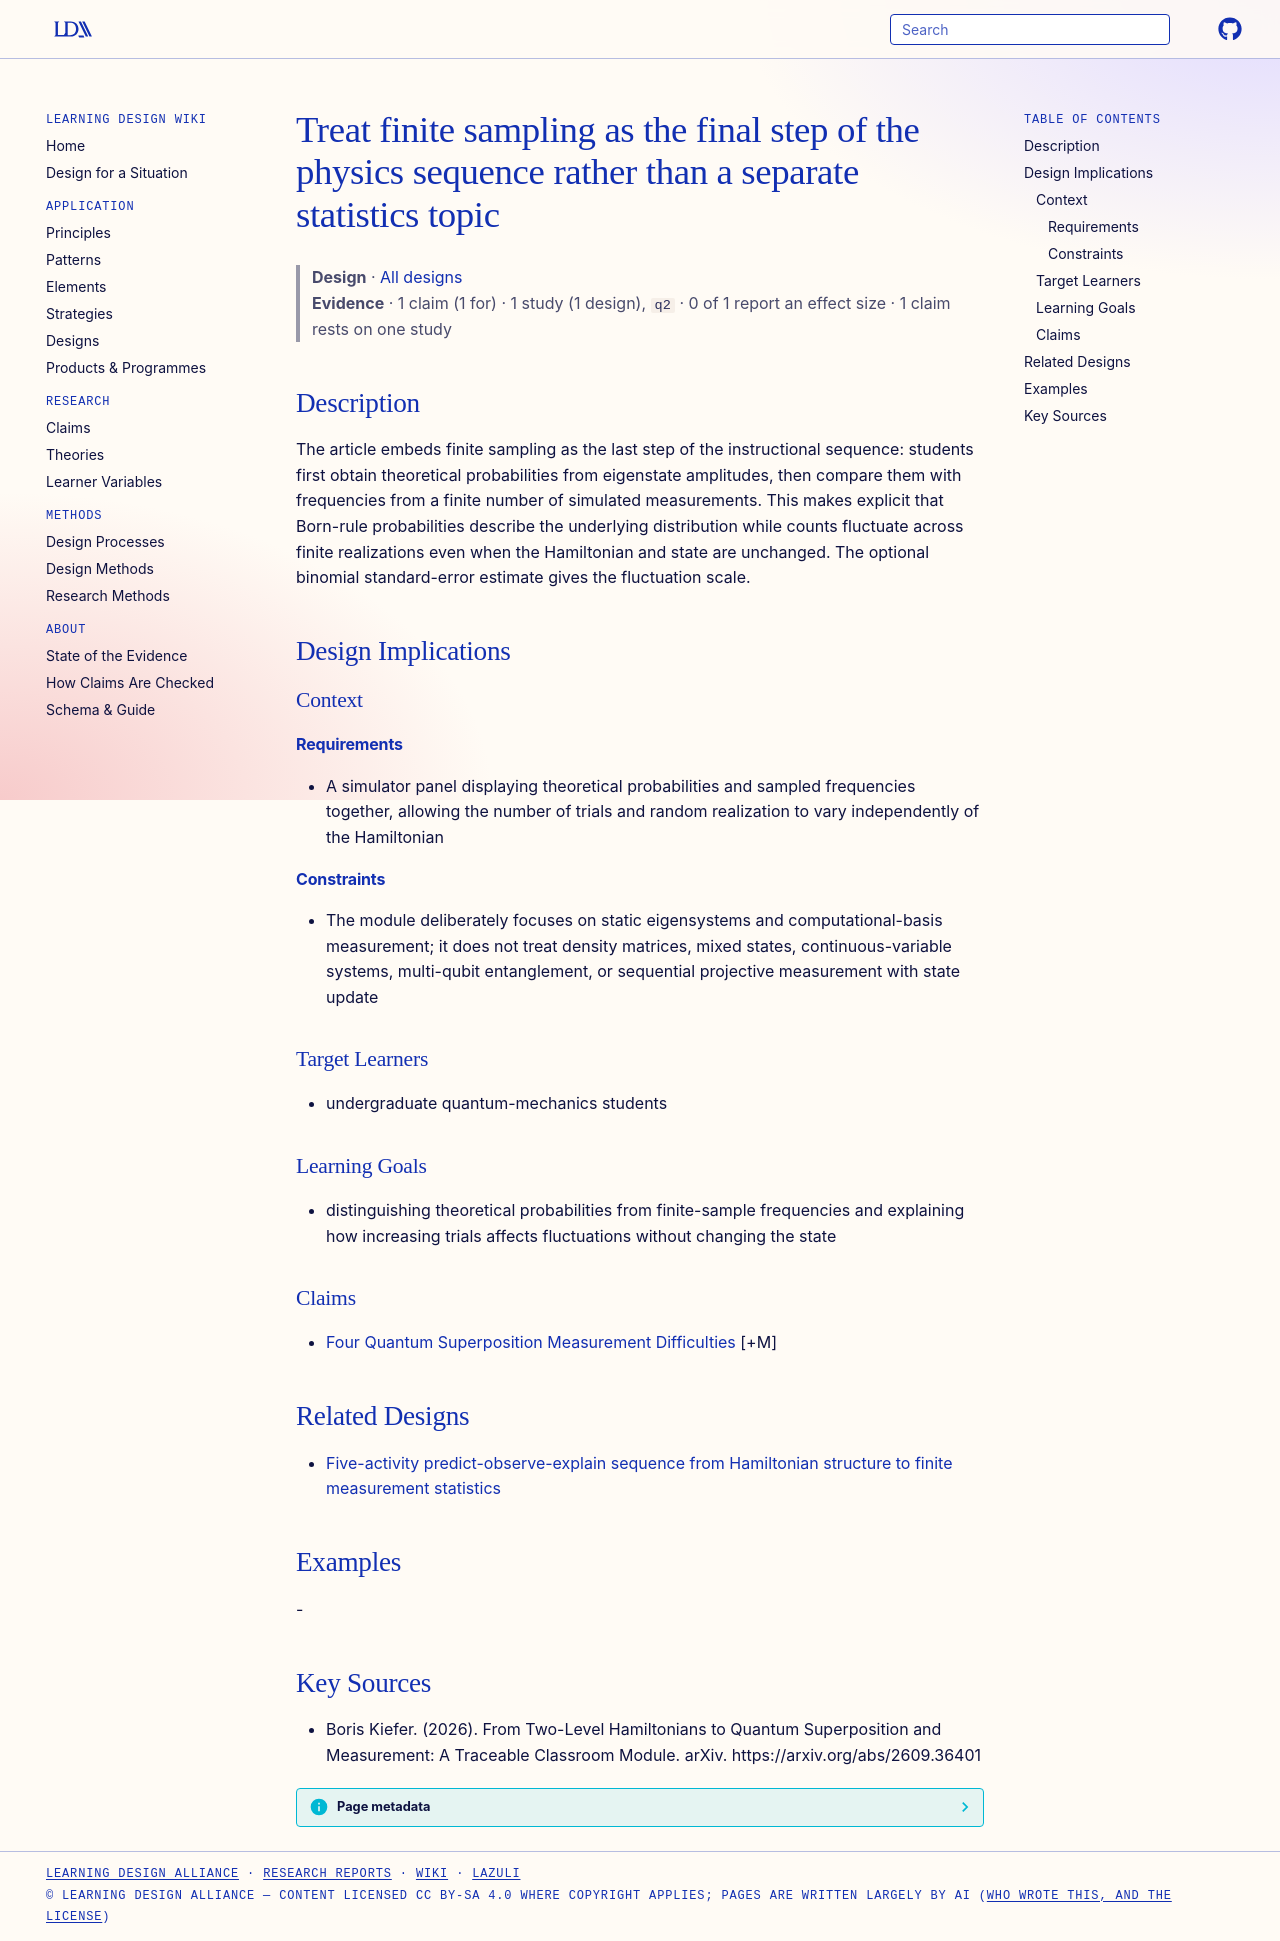

repository: Learning-Design-Alliance/learning-wiki · page: designs/finite-sampling-as-final-sequence-step/index.html · generator: mkdocs

---
type: design
id: finite-sampling-as-final-sequence-step
title: Treat finite sampling as the final step of the physics sequence rather than a separate statistics topic
description: "The article embeds finite sampling as the last step of the instructional sequence: students first obtain theoretical probabilities from eigenstate amplitudes, then compare them with frequencies from a finite number of..."
status: review
generated:
  by: "process:settle-candidates"
  at: 2026-11-21
sources:
  - id: boris-kiefer-2026
    resource: "https://arxiv.org/abs/2609.36401"
    title: "Boris Kiefer. (2026). From Two-Level Hamiltonians to Quantum Superposition and Measurement: A Traceable Classroom Module. arXiv. https://arxiv.org/abs/2609.36401"
    author: Boris Kiefer
---

# Treat finite sampling as the final step of the physics sequence rather than a separate statistics topic

> **Design** · [All designs](index.md)
> **Evidence** · 1 claim (1 for) · 1 study (1 design), `q2` · 0 of 1 report an effect size · 1 claim rests on one study

## Description
The article embeds finite sampling as the last step of the instructional sequence: students first obtain theoretical probabilities from eigenstate amplitudes, then compare them with frequencies from a finite number of simulated measurements. This makes explicit that Born-rule probabilities describe the underlying distribution while counts fluctuate across finite realizations even when the Hamiltonian and state are unchanged. The optional binomial standard-error estimate gives the fluctuation scale.

## Design Implications

### Context
#### Requirements
- A simulator panel displaying theoretical probabilities and sampled frequencies together, allowing the number of trials and random realization to vary independently of the Hamiltonian
#### Constraints
- The module deliberately focuses on static eigensystems and computational-basis measurement; it does not treat density matrices, mixed states, continuous-variable systems, multi-qubit entanglement, or sequential projective measurement with state update

### Target Learners
- undergraduate quantum-mechanics students

### Learning Goals
- distinguishing theoretical probabilities from finite-sample frequencies and explaining how increasing trials affects fluctuations without changing the state

### Claims
- [Four Quantum Superposition Measurement Difficulties](../claims/four-quantum-superposition-measurement-difficulties.md) [+M]

## Related Designs

- [Five-activity predict-observe-explain sequence from Hamiltonian structure to finite measurement statistics](hamiltonian-to-sampling-activity-sequence.md)

## Examples
-

## Key Sources
- Boris Kiefer. (2026). From Two-Level Hamiltonians to Quantum Superposition and Measurement: A Traceable Classroom Module. arXiv. https://arxiv.org/abs/2609.36401
